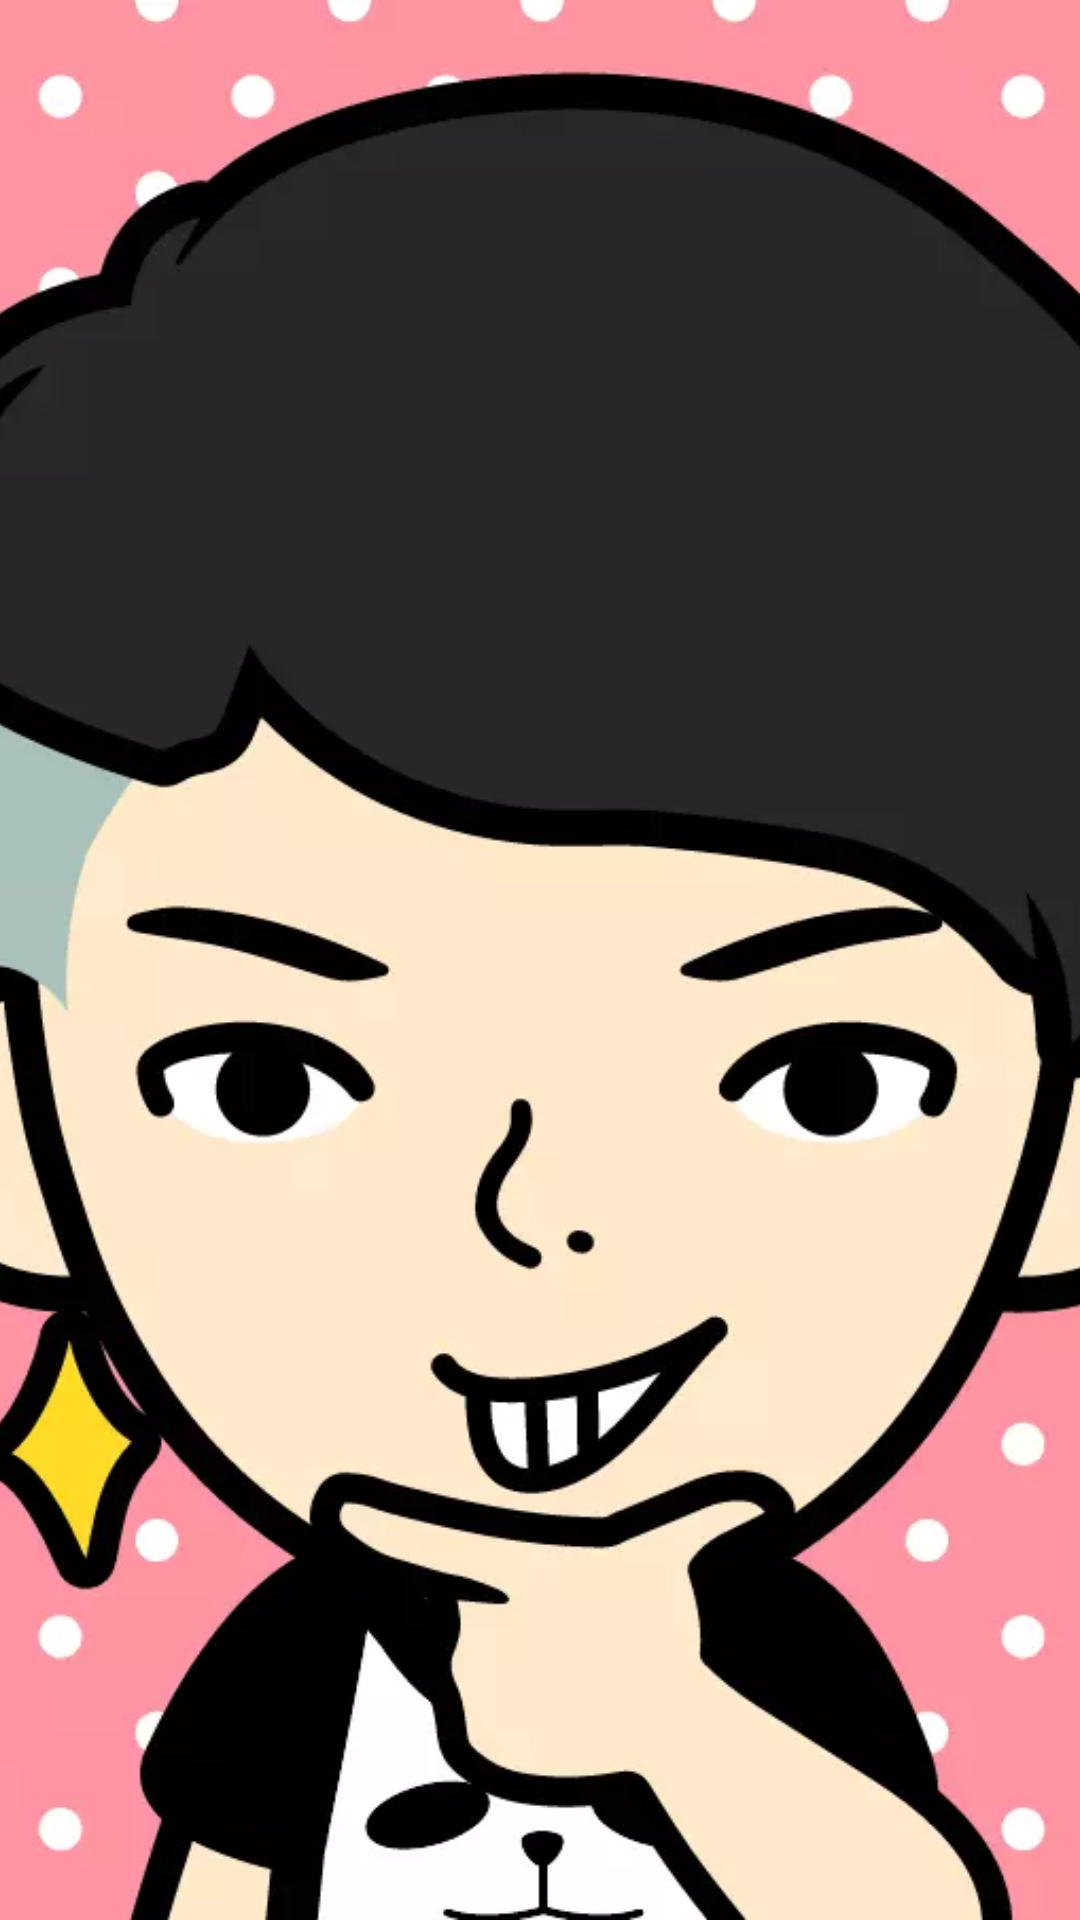

Here is an Android app screen rendered from its layout file. Give the layout XML and the strings, colors and styles it references.
<!-- AndroidManifest.xml: application theme AppTheme -->
<!-- res/layout/layout_background.xml -->
<?xml version="1.0" encoding="utf-8"?>
<FrameLayout xmlns:android="http://schemas.android.com/apk/res/android"
    xmlns:app="http://schemas.android.com/apk/res-auto"
    android:layout_width="match_parent"
    android:layout_height="match_parent">

    <androidx.appcompat.widget.AppCompatImageView
        android:layout_width="match_parent"
        android:layout_height="match_parent"
        android:scaleType="centerCrop"
        app:srcCompat="@drawable/face" />

</FrameLayout>
<!-- resources referenced by this layout -->
<resources>
  <!-- drawable face: webp bitmap (drawable-xhdpi, 35954 bytes) -->
  <style name="AppTheme" parent="BaseWhiteAppTheme">
          
          <item name="colorPrimary">@color/colorPrimary</item>
          <item name="colorPrimaryDark">@color/colorPrimaryDark</item>
          <item name="colorAccent">@color/colorAccent</item>
      </style>
  <!-- not gathered from this repository: default colours our renderer supplied (Android Studio template values) -->
  <color name="colorPrimary">#FF6200EE</color>
  <color name="colorPrimaryDark">#FF3700B3</color>
  <color name="colorAccent">#FF03DAC5</color>
</resources>
